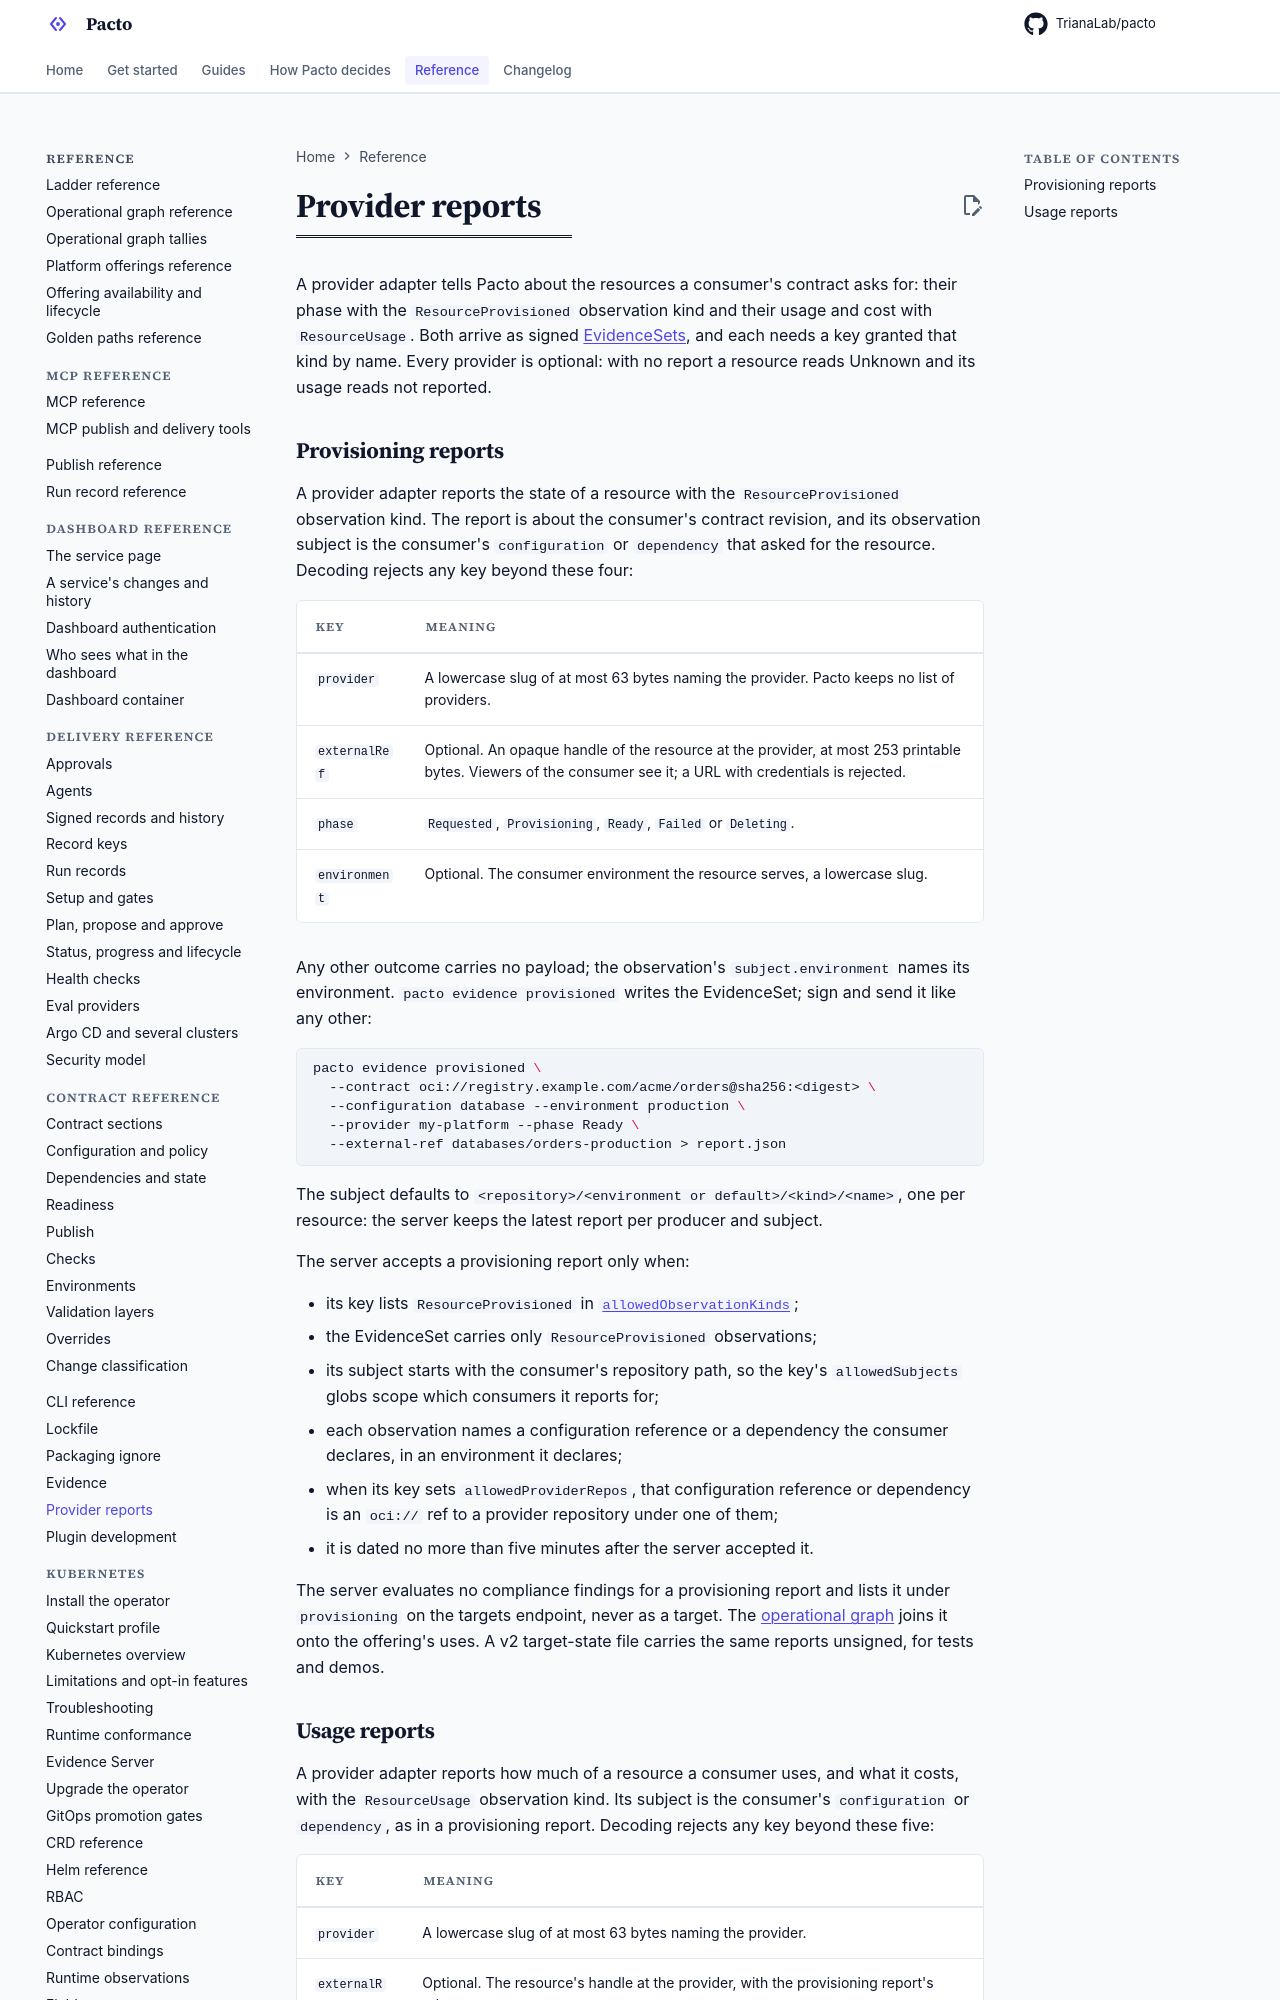

repository: TrianaLab/pacto · page: 4.5.0/provider-reports/index.html · generator: mkdocs

# Provider reports

A provider adapter tells Pacto about the resources a consumer's contract asks
for: their phase with the `ResourceProvisioned` observation kind and their
usage and cost with `ResourceUsage`. Both arrive as signed
[EvidenceSets](evidence.md), and each needs a key granted that kind by name.
Every provider is optional: with no report a resource reads Unknown and its
usage reads not reported.

## Provisioning reports

A provider adapter reports the state of a resource with the
`ResourceProvisioned` observation kind. The report is about the consumer's
contract revision, and its observation subject is the consumer's
`configuration` or `dependency` that asked for the resource. Decoding rejects
any key beyond these four:

| Key | Meaning |
|-----|---------|
| `provider` | A lowercase slug of at most 63 bytes naming the provider. Pacto keeps no list of providers. |
| `externalRef` | Optional. An opaque handle of the resource at the provider, at most 253 printable bytes. Viewers of the consumer see it; a URL with credentials is rejected. |
| `phase` | `Requested`, `Provisioning`, `Ready`, `Failed` or `Deleting`. |
| `environment` | Optional. The consumer environment the resource serves, a lowercase slug. |

Any other outcome carries no payload; the observation's
`subject.environment` names its environment. `pacto evidence
provisioned` writes the EvidenceSet; sign and send it like any other:

```bash
pacto evidence provisioned \
  --contract oci://registry.example.com/acme/orders@sha256:<digest> \
  --configuration database --environment production \
  --provider my-platform --phase Ready \
  --external-ref databases/orders-production > report.json
```

The subject defaults to `<repository>/<environment or default>/<kind>/<name>`,
one per resource: the server keeps the latest report per producer and subject.

The server accepts a provisioning report only when:

- its key lists `ResourceProvisioned` in
  [`allowedObservationKinds`](evidence.md#trust-store-and-trust-config);
- the EvidenceSet carries only `ResourceProvisioned` observations;
- its subject starts with the consumer's repository path, so the key's
  `allowedSubjects` globs scope which consumers it reports for;
- each observation names a configuration reference or a dependency the
  consumer declares, in an environment it declares;
- when its key sets `allowedProviderRepos`, that configuration reference or
  dependency is an `oci://` ref to a provider repository under one of them;
- it is dated no more than five minutes after the server accepted it.

The server evaluates no compliance findings for a provisioning report and
lists it under `provisioning` on the targets endpoint, never as a target. The
[operational graph](platform-offerings.md#provisioning-status) joins it onto
the offering's uses. A v2 target-state file carries the same reports unsigned,
for tests and demos.
